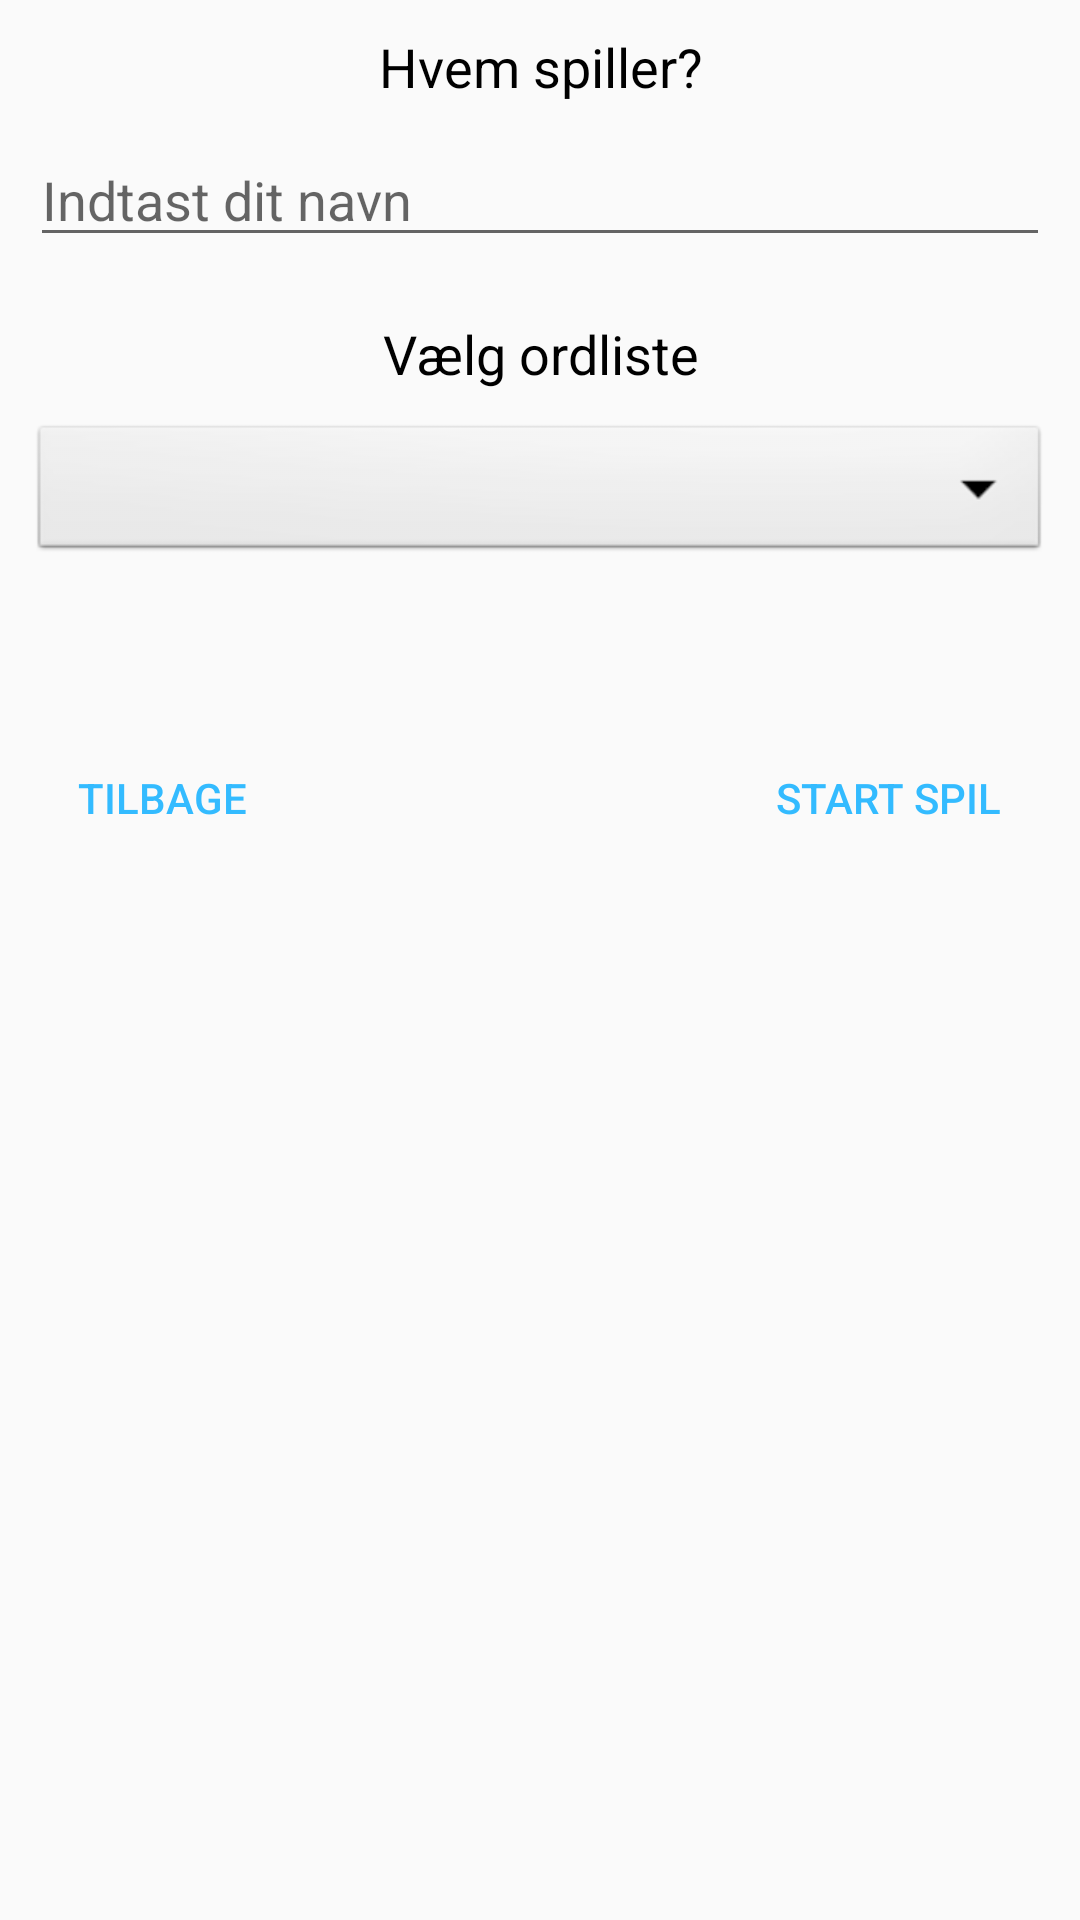

Produce the Android XML layout that renders to this screen, including the resource entries it uses.
<!-- AndroidManifest.xml: application theme Theme.Galgeleg -->
<!-- res/layout/fragment_dialog_start_spil.xml -->
<?xml version="1.0" encoding="utf-8"?>
<RelativeLayout xmlns:android="http://schemas.android.com/apk/res/android"
    xmlns:tools="http://schemas.android.com/tools"
    android:layout_width="match_parent"
    android:layout_height="match_parent"
    tools:context=".popup.Dialog_startSpil">

    <RelativeLayout
        android:layout_width="match_parent"
        android:layout_height="300dp"
        android:padding="10dp">

    <TextView
        android:layout_width="match_parent"
        android:layout_height="wrap_content"
        android:text="@string/hvem_spiller"
        android:textSize="18sp"
        android:gravity="center"
        android:textColor="#000"
        android:id="@+id/heading"/>

        <EditText
            android:layout_width="match_parent"
            android:layout_height="wrap_content"
            android:id="@+id/enter_name"
            android:layout_marginTop="10dp"
            android:layout_below="@+id/heading"
            android:hint="@string/enter_your_name"
            />

    <TextView
        android:layout_width="match_parent"
        android:layout_height="wrap_content"
        android:layout_below="@id/enter_name"
        android:layout_marginTop="20dp"
        android:textSize="18sp"
        android:background="@null"
        android:gravity="center"
        android:text="@string/vaelg_ordliste"
        android:textColor="#000"
        android:id="@+id/input"/>

        <Spinner
            android:id="@+id/s_spinner"
            android:layout_width="match_parent"
            android:layout_height="wrap_content"
            android:layout_marginTop="10dp"
            android:layout_below="@+id/input"
            android:background="@android:drawable/btn_dropdown"
            android:spinnerMode="dropdown"
            android:layout_gravity="center"/>

    <Button
        android:layout_width="wrap_content"
        android:layout_height="wrap_content"
        android:text="@string/start_spil"
        android:background="@android:color/transparent"
        android:layout_alignParentBottom="true"
        android:layout_alignParentRight="true"
        android:layout_marginRight="10dp"
        android:textColor="#33bbff"
        android:id="@+id/s_play_game"/>

    <Button
        android:layout_width="wrap_content"
        android:layout_height="wrap_content"
        android:text="@string/tilbage"
        android:background="@android:color/transparent"
        android:layout_alignParentBottom="true"
        android:layout_alignParentLeft="true"
        android:layout_marginRight="10dp"
        android:textColor="#33bbff"
        android:id="@+id/s_back"/>

</RelativeLayout>
</RelativeLayout>
<!-- resources referenced by this layout -->
<resources>
  <string name="enter_your_name">Indtast dit navn</string>
  <string name="hvem_spiller">Hvem spiller?</string>
  <string name="start_spil">Start Spil</string>
  <string name="tilbage">TILBAGE</string>
  <string name="vaelg_ordliste">Vælg ordliste</string>
  <style name="Theme.Galgeleg" parent="Theme.AppCompat.DayNight.DarkActionBar">
          
          <item name="colorPrimary">@color/purple_500</item>
          <item name="colorPrimaryVariant">@color/purple_700</item>
          <item name="colorOnPrimary">@color/white</item>
          
          <item name="colorSecondary">@color/teal_200</item>
          <item name="colorSecondaryVariant">@color/teal_700</item>
          <item name="colorOnSecondary">@color/black</item>
          
          <item name="android:statusBarColor" tools:targetApi="l">?attr/colorPrimaryVariant</item>
          
      </style>
  <color name="purple_500">#FF6200EE</color>
  <color name="purple_700">#FF3700B3</color>
  <color name="white">#FFFFFFFF</color>
  <color name="teal_200">#FF03DAC5</color>
  <color name="teal_700">#FF018786</color>
  <color name="black">#FF000000</color>
</resources>
